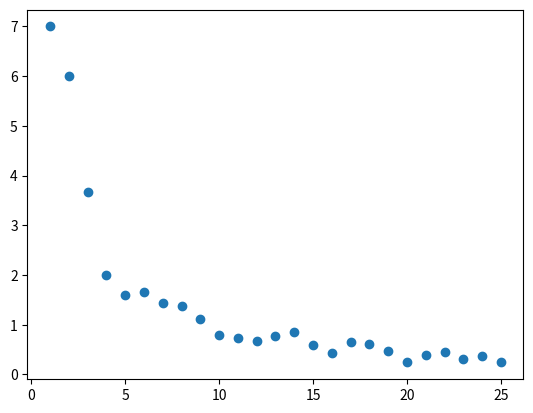

The matplotlib source for this figure:
import random
import math
import numpy as np
import matplotlib.pyplot as plt

#no. of sites
n = 25

l=np.zeros(n,dtype=int)
for i in range(n):
    l[i]=i+1

#density
p=np.zeros(n,dtype=float)

alpha = 0.5
beta = 0.5
q=0.5




for k in range(n):

    site = np.zeros(n,dtype=int)
    noOfParticles=0
    for r in range(100):

        # print(i," i")
        for i in range(n):
            t = random.uniform(0,1)
            if i==0 and site[0]==0 :
                # t=random.uniform(0,1)
                # print(t,"t1")
                if t<alpha :
                    site[0]=1
                    noOfParticles+=1
                # print(site ,"1st if")
                # print(noOfParticles, "no of 1")
            elif i==n-1 and site[n-1]==1 :
                # t= random.uniform(0,1)
                # print(t,"t2")
                if t<beta :
                    site[n-1]=0
                    noOfParticles-=1
                # print(site , "2nd if")
                # print(noOfParticles,"no of 2")
            elif -1<i<(n-1) and site[i]==1 and site[i+1]==0:
                # t=random.uniform(0,1)
                print(t, "t3")
                if t<q :
                    site[i]=0
                    site[i+1]=1
                print(site , "3rd if")
                # print(noOfParticles,"no of 3")
    p[k]=noOfParticles/l[k]
    #print(r,"                     r")
print(p)
plt.scatter(l,p,marker='o')
plt.show()




